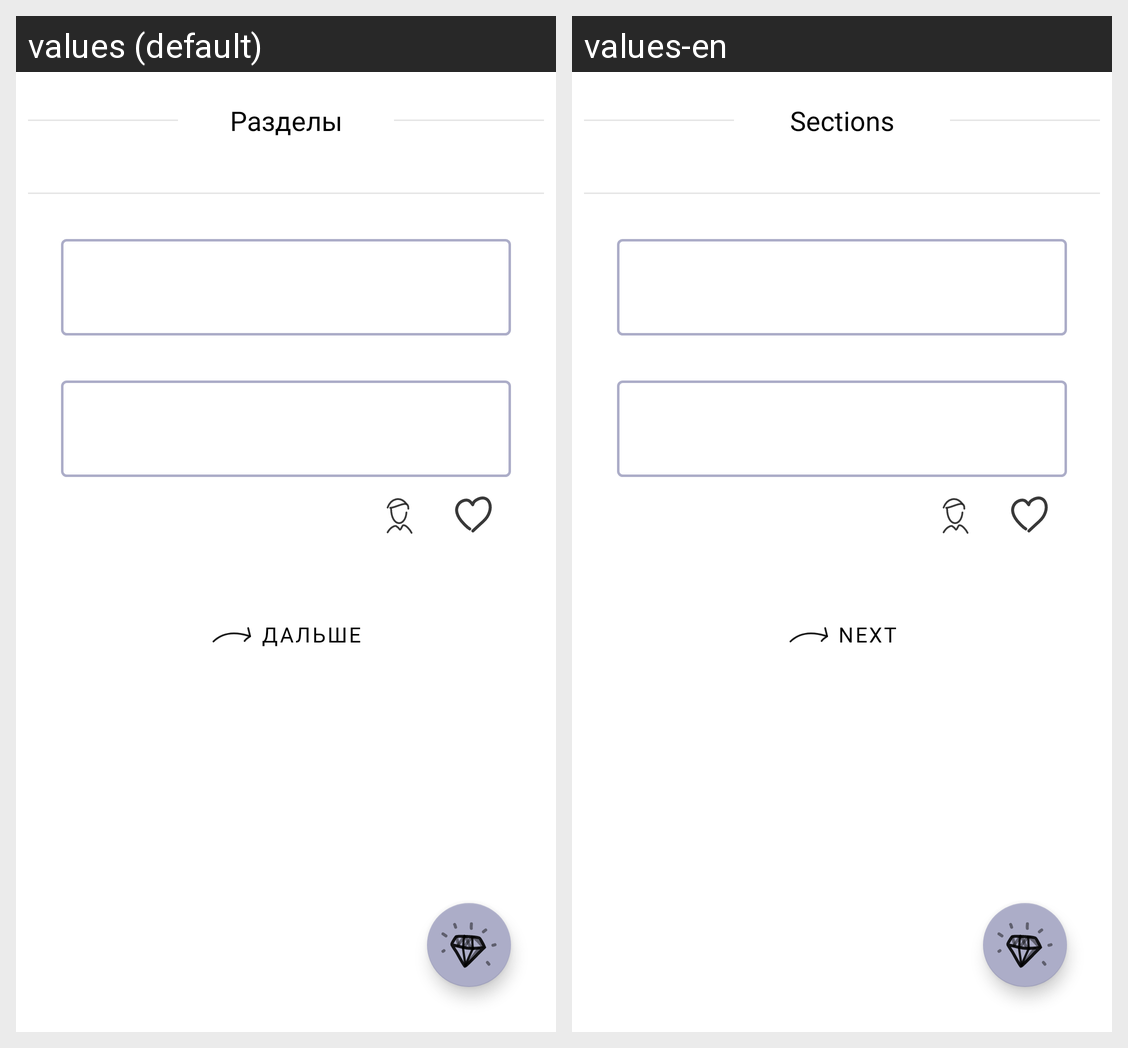

Locale-by-locale string values for the Android screen shown in this grid:
Android screen res/layout/fragment_home.xml rendered under 2 locales, left to right: values (default), values-en. Device: Nexus 5 (rendered at 1080×1920; each locale shown at half size, 540×960, under a caption strip naming it); theme Theme.Dialectica.
Strings drawn on this screen, with the default value and each locale's value (text and hints the layout hard-codes, and strings that could not be matched under every locale, appear in the picture but are not listed):

title_themes
  values: Разделы
  values-en: Sections

next
  values: Дальше
  values-en: Next
